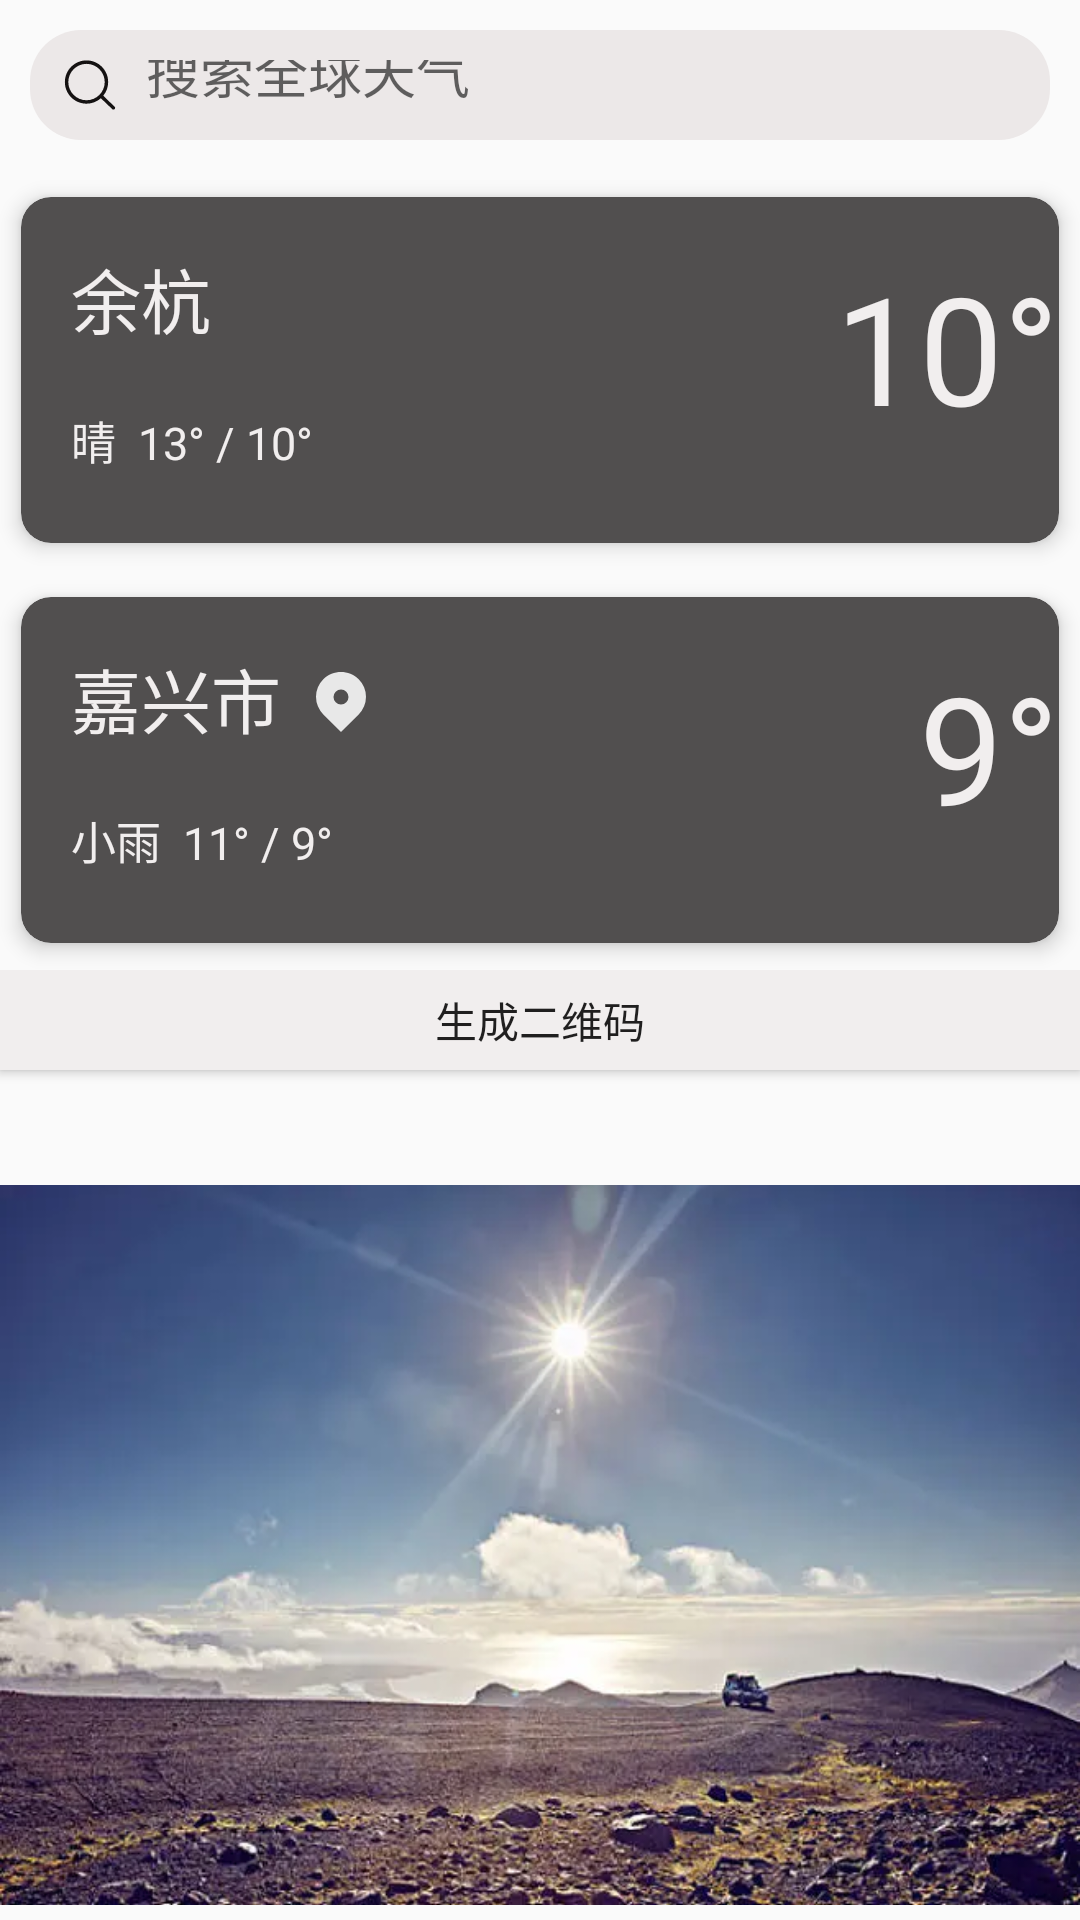

Layout XML and referenced resources for this Android screen:
<!-- AndroidManifest.xml: application theme Theme.WeatherReport -->
<!-- res/layout/fragment_second.xml -->
<?xml version="1.0" encoding="utf-8"?>
<FrameLayout xmlns:android="http://schemas.android.com/apk/res/android"
    xmlns:tools="http://schemas.android.com/tools"
    android:layout_width="match_parent"
    android:layout_height="match_parent"
    android:tag="second"
    xmlns:app="http://schemas.android.com/apk/res-auto"
    tools:context=".ui.fragment.SecondFragment">

    <LinearLayout
        android:layout_height="match_parent"
        android:layout_width="match_parent"
        android:orientation="vertical">

    <LinearLayout
        android:layout_height="170px"
        android:layout_width="match_parent">
        <EditText
            android:id="@+id/findCity"
            android:hint="  搜索全球天气"
            android:layout_width="match_parent"
            android:layout_height="match_parent"
            android:background="@drawable/rounded_corner"
            android:padding="10dp"
            android:layout_margin="10dp"
            android:drawableLeft="@drawable/search"
            />

    </LinearLayout>

    <LinearLayout
        android:layout_height="400px"
        android:layout_width="match_parent">
    <androidx.cardview.widget.CardView
        android:layout_width="match_parent"
        android:layout_height="400px"
        app:cardCornerRadius="10dp"
        app:cardElevation="4dp"
        app:cardUseCompatPadding="true"
        app:cardBackgroundColor="#514F4F">

        <LinearLayout
            android:layout_width="match_parent"
            android:layout_height="match_parent"
            android:orientation="vertical">

            <LinearLayout
                android:layout_width="300px"
                android:layout_height="110px"
                android:layout_margin="50px">
                <TextView
                    android:id="@+id/firstCard"
                    android:layout_width="match_parent"
                    android:layout_height="match_parent"

                    android:text="余杭"
                    android:textColor="@color/white"
                    android:textSize="70px" />
            </LinearLayout>

            <LinearLayout
                android:layout_width="400px"
                android:layout_height="100px"
                android:layout_margin="0px"
                android:paddingLeft="50px">

                <TextView
                    android:id="@+id/firstMsg"
                    android:layout_width="match_parent"
                    android:layout_height="match_parent"
                    android:text="晴  13° / 10°"
                    android:textSize="45px"
                    android:textColor="@color/white" />
            </LinearLayout>
        </LinearLayout>
        <TextView
            android:id="@+id/firstTmp"
            android:layout_marginLeft="500px"
            android:layout_marginTop="50px"
            android:layout_width="match_parent"
            android:layout_height="match_parent"
            android:text="10°"
            android:textSize="150px"
            android:textColor="@color/white"
            android:gravity="right"/>

    </androidx.cardview.widget.CardView>

    </LinearLayout>
        <LinearLayout
            android:layout_height="400px"
            android:layout_width="match_parent">
            <androidx.cardview.widget.CardView
                android:layout_width="match_parent"
                android:layout_height="400px"
                app:cardCornerRadius="10dp"
                app:cardElevation="4dp"
                app:cardUseCompatPadding="true"
                app:cardBackgroundColor="#514F4F">
                <LinearLayout
                    android:layout_width="match_parent"
                    android:layout_height="match_parent"
                    android:orientation="vertical">

                    <LinearLayout
                        android:layout_width="300px"
                        android:layout_height="110px"
                        android:layout_margin="50px">
                        <TextView
                            android:id="@+id/secondCard"
                            android:layout_width="match_parent"
                            android:layout_height="match_parent"
                            android:drawableRight="@drawable/map"
                            android:text="嘉兴市"
                            android:textColor="@color/white"
                            android:textSize="70px" />
                    </LinearLayout>

                    <LinearLayout
                        android:layout_width="400px"
                        android:layout_height="100px"
                        android:layout_margin="0px"
                        android:paddingLeft="50px">

                        <TextView
                            android:id="@+id/secondMsg"
                            android:layout_width="match_parent"
                            android:layout_height="match_parent"
                            android:text="小雨  11° / 9°"
                            android:textSize="45px"
                            android:textColor="@color/white" />
                    </LinearLayout>
                </LinearLayout>
                <TextView
                    android:id="@+id/secondTmp"
                    android:layout_marginLeft="500px"
                    android:layout_marginTop="50px"
                    android:layout_width="match_parent"
                    android:layout_height="match_parent"
                    android:text="9°"
                    android:textSize="150px"
                    android:textColor="@color/white"
                    android:gravity="right"/>
            </androidx.cardview.widget.CardView>
        </LinearLayout>

        <LinearLayout
            android:layout_width="match_parent"
            android:layout_height="200px">
            <Button
                android:id="@+id/button_generate_QRcode"
                android:background="@color/white"
                android:layout_width="match_parent"
                android:layout_height="100px"
                android:text="生成二维码" />
        </LinearLayout>
        <LinearLayout
            android:layout_width="match_parent"
            android:layout_height="match_parent">

            <ImageView
                android:id="@+id/imageview_QRcode"
                android:layout_width="match_parent"
                android:layout_height="250dp"
                android:src="@mipmap/wea"/>
        </LinearLayout>

    </LinearLayout>
</FrameLayout>
<!-- resources referenced by this layout -->
<resources>
  <color name="white">#F1EEEE</color>
  <!-- drawable map (drawable) -->
  <vector xmlns:android="http://schemas.android.com/apk/res/android"
      android:width="20dp"
      android:height="20dp"
      android:viewportWidth="1024"
      android:viewportHeight="1024">
      <path android:fillColor="#E8E8E8"
          android:pathData="M210.307143 724.056458a422.3956 422.3956 0 0 1 0-599.801752c166.611598-165.672941 436.774117-165.672941 603.385714 0a422.3956 422.3956 0 0 1 0 599.844418L512 1024l-301.692857-299.943542zM512 554.671556a127.998667 127.998667 0 1 0 0-255.997334 127.998667 127.998667 0 0 0 0 255.997334z" />
  </vector>
  <!-- drawable rounded_corner (drawable) -->
  <?xml version="1.0" encoding="utf-8"?>
  <shape xmlns:android="http://schemas.android.com/apk/res/android"
      android:shape="rectangle">
      <corners android:radius="17dp" />
      <solid android:color="#ECE8E8" />
  </shape>
  <!-- drawable search (drawable) -->
  <vector xmlns:android="http://schemas.android.com/apk/res/android"
      android:width="20dp"
      android:height="20dp"
      android:viewportWidth="1024"
      android:viewportHeight="1024">
      <path android:pathData="M934.242232 884.637975 738.287281 695.561689l1.836835-2.302439c52.767807-65.338101 81.829703-147.602709 81.829703-231.593636 0-203.716728-165.742858-369.473913-369.411491-369.473913-203.731054 0-369.505635 165.757185-369.505635 369.473913 0 203.715705 165.774581 369.45754 369.505635 369.45754 89.26607 0 175.511339-32.450063 242.841817-91.288123l2.209318-1.929955 195.485253 186.963159 1.959631 0 0.031722 1.61887c4.947685 3.483334 10.517541 5.319146 16.5837 5.319146 16.180518 0 29.308513-13.192464 29.308513-29.310559C940.96126 896.276037 938.72329 890.239554 934.242232 884.637975zM452.541305 772.413008c-171.358763 0-310.74637-139.388631-310.74637-310.74637 0-171.34239 139.387607-310.700321 310.74637-310.700321 171.309644 0 310.700321 139.357931 310.700321 310.700321C763.241626 633.024377 623.851972 772.413008 452.541305 772.413008z"
          android:fillColor="#151212" />
  </vector>
  <!-- mipmap wea: png bitmap (mipmap-hdpi, 33846 bytes) -->
  <style name="Theme.WeatherReport" parent="Theme.MaterialComponents.DayNight.Bridge">
          
          <item name="colorPrimary">@color/purple_500</item>
          <item name="colorPrimaryVariant">@color/purple_700</item>
          <item name="colorOnPrimary">@color/white</item>
          
          <item name="colorSecondary">@color/teal_200</item>
          <item name="colorSecondaryVariant">@color/teal_700</item>
          <item name="colorOnSecondary">@color/black</item>
          
          <item name="android:statusBarColor" tools:targetApi="l">?attr/colorPrimaryVariant</item>
          
      </style>
  <color name="purple_500">#FF6200EE</color>
  <color name="purple_700">#FF3700B3</color>
  <color name="teal_200">#FF03DAC5</color>
  <color name="teal_700">#FF018786</color>
  <color name="black">#FF000000</color>
</resources>
